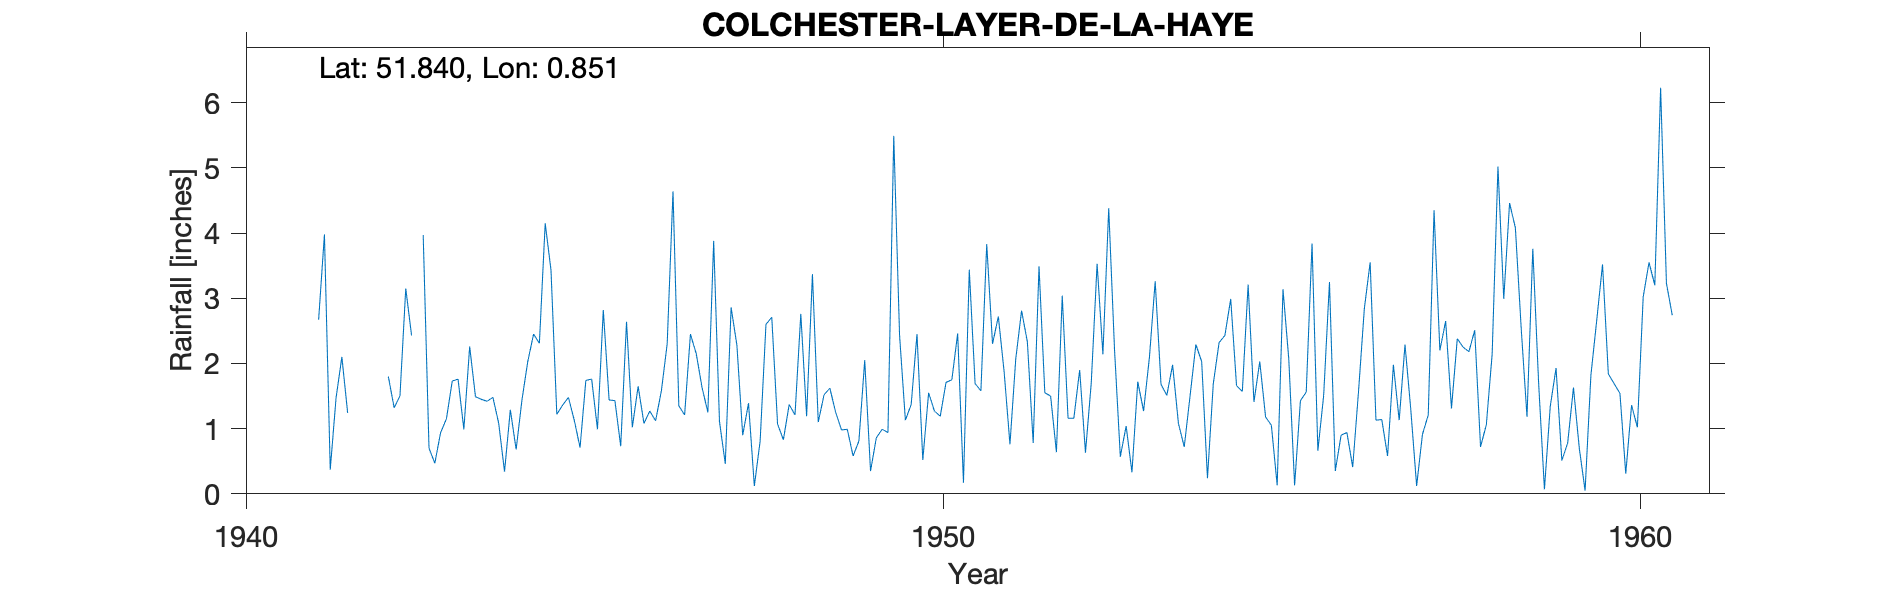

The data file committed next to this chart (first rows):
COLCHESTER-LAYER-DE-LA-HAYE, , , , , , , , , , , , , , , , , , , , 
Grid ref, TL965196, Long, 0.851, Lat, 51.84, Elevation, 145, ft, , , , , , , , , , , , 
Station no, 1314/5, , , , , , , , , , , , , , , , , , , 
, 1941, 1942, 1943, 1944, 1945, 1946, 1947, 1948, 1949, 1950, 1951, 1952, 1953, 1954, 1955, 1956, 1957, 1958, 1959, 1960
January, , , 3.97, 1.48, 1.36, 1.02, 1.63, 2.71, 0.98, 1.37, 1.58, 1.5, 0.57, 1.5, 2.03, 3.25, 1.13, 2.18, 1.7, 1.84
February, , , 0.7, 1.08, 1.48, 1.65, 1.25, 1.07, 0.99, 2.45, 3.83, 0.64, 1.04, 2.29, 1.18, 0.35, 2.29, 2.51, 0.07, 1.69
March, , , 0.47, 0.34, 1.13, 1.08, 3.88, 0.83, 0.58, 0.52, 2.3, 3.04, 0.33, 2.03, 1.05, 0.9, 1.29, 0.72, 1.34, 1.54
April, , , 0.94, 1.29, 0.71, 1.27, 1.11, 1.37, 0.81, 1.55, 2.72, 1.16, 1.72, 0.24, 0.13, 0.94, 0.12, 1.06, 1.93, 0.31
May, , , 1.15, 0.68, 1.74, 1.12, 0.46, 1.21, 2.05, 1.27, 1.87, 1.16, 1.27, 1.69, 3.14, 0.41, 0.91, 2.14, 0.51, 1.36
June, , , 1.73, 1.44, 1.76, 1.58, 2.86, 2.76, 0.35, 1.19, 0.76, 1.9, 2.09, 2.32, 2.06, 1.57, 1.21, 5.02, 0.78, 1.02
July, 2.67, 1.8, 1.76, 2.03, 0.99, 2.3, 2.28, 1.19, 0.86, 1.71, 2.07, 0.63, 3.26, 2.43, 0.13, 2.84, 4.35, 2.99, 1.63, 3.02
August, 3.98, 1.32, 0.99, 2.45, 2.82, 4.64, 0.9, 3.37, 0.99, 1.75, 2.81, 1.71, 1.68, 2.99, 1.43, 3.55, 2.2, 4.46, 0.7, 3.55
September, 0.37, 1.5, 2.26, 2.31, 1.44, 1.35, 1.39, 1.1, 0.94, 2.46, 2.33, 3.53, 1.51, 1.66, 1.56, 1.13, 2.65, 4.08, 0.05, 3.2
October, 1.47, 3.15, 1.49, 4.15, 1.43, 1.21, 0.12, 1.52, 5.49, 0.17, 0.78, 2.14, 1.98, 1.57, 3.84, 1.14, 1.31, 2.54, 1.82, 6.23
November, 2.1, 2.43, 1.45, 3.43, 0.73, 2.45, 0.81, 1.62, 2.43, 3.44, 3.49, 4.38, 1.08, 3.21, 0.66, 0.58, 2.38, 1.18, 2.66, 3.23
December, 1.24, , 1.42, 1.22, 2.64, 2.15, 2.6, 1.25, 1.13, 1.69, 1.55, 2.21, 0.72, 1.41, 1.51, 1.98, 2.25, 3.76, 3.52, 2.74
Total, , , 18.33, 21.9, 18.23, 21.82, 19.29, 20, 17.6, 19.57, 26.09, 24, 17.25, 23.34, 18.72, 18.64, 22.09, 32.64, 16.71, 29.73
